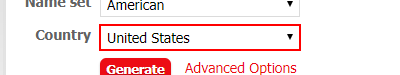
Task: Get 3 users, and insert them into your website while saving info to customer.xlsx
Workflow: Main

Step 1: select "United States" in the drop-down

Step 2: click on the text box 'genbtn' (no picture)

Step 3: Attach Browser 'Generatea Page' in window 'Generate a Random Name - Fake Name Generator' (chrome.exe) (no picture)

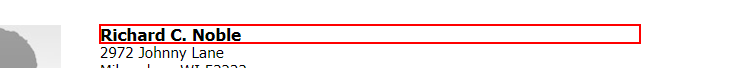
Step 4: get-text from the heading

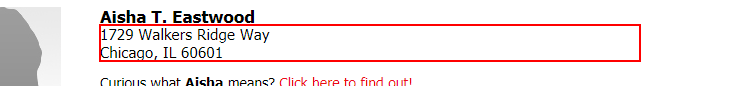
Step 5: get-text from the element

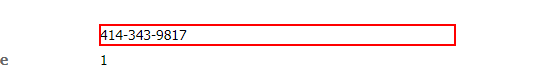
Step 6: get-text from the dd

Step 7: Anchor Find Element 'DT' on the dt (no picture)

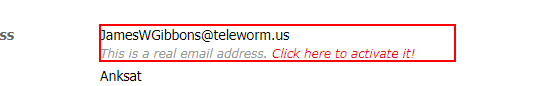
Step 8: get-text from the dd

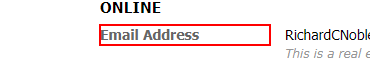
Step 9: Anchor Find Element 'DT' on the dt

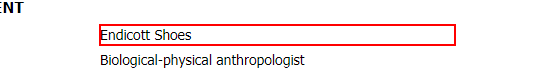
Step 10: get-text from the dd

Step 11: Anchor Find Element 'DT' on the dt (no picture)

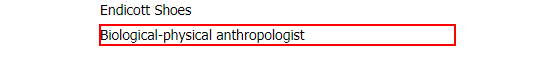
Step 12: get-text from the dd

Step 13: Anchor Find Element 'DT' on the dt (no picture)

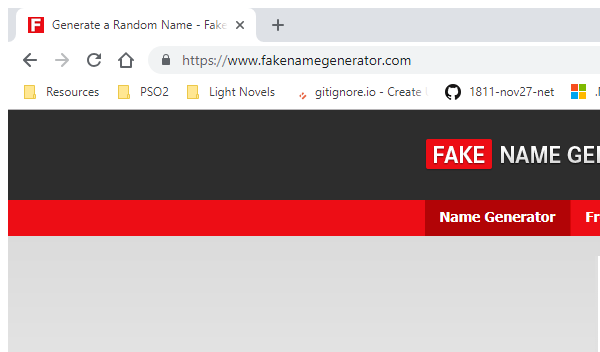
Step 14: Attach Window 'Uipathhow Page' in window 'Generate a Random Name - Fake Name Generator*' (chrome.exe)

Step 15: Attach Browser 'PageTitle Page' (no picture)

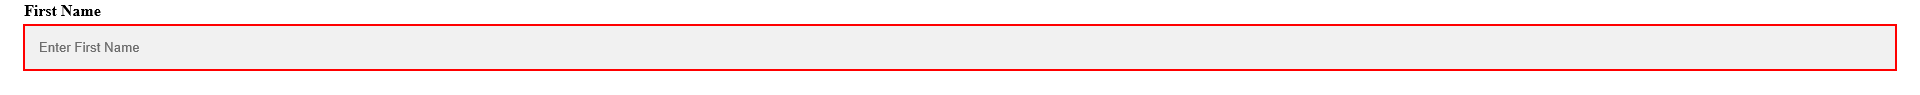
Step 16: type [excelSplitName(0)] into the text box 'firstname'

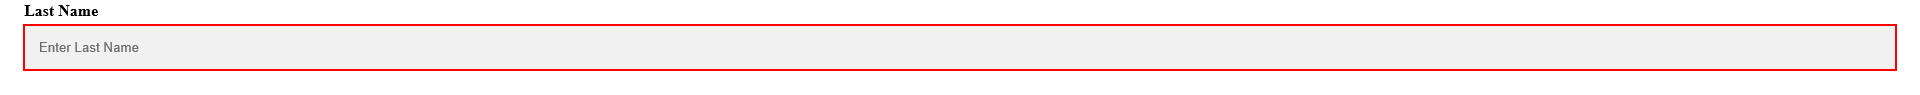
Step 17: type [excelSplitName(1)] into the text box 'lastname'

Step 18: type [excelEmail.ToString] into the text box 'email' (no picture)

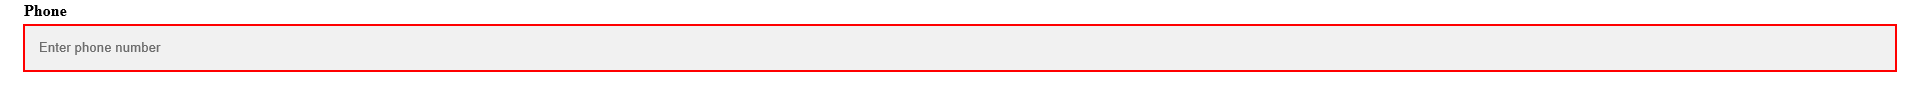
Step 19: type [excelPhone.ToString] into the text box 'phone'

Step 20: type [excelAddress.ToString] into the text box 'address' (no picture)

Step 21: type [excelCompany.ToString] into the text box 'companyname' (no picture)

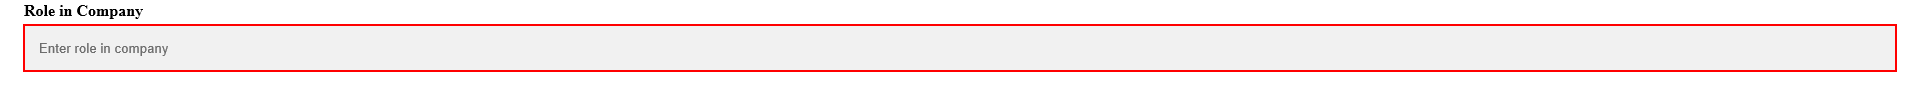
Step 22: type [excelRole.ToString] into the text box 'job'